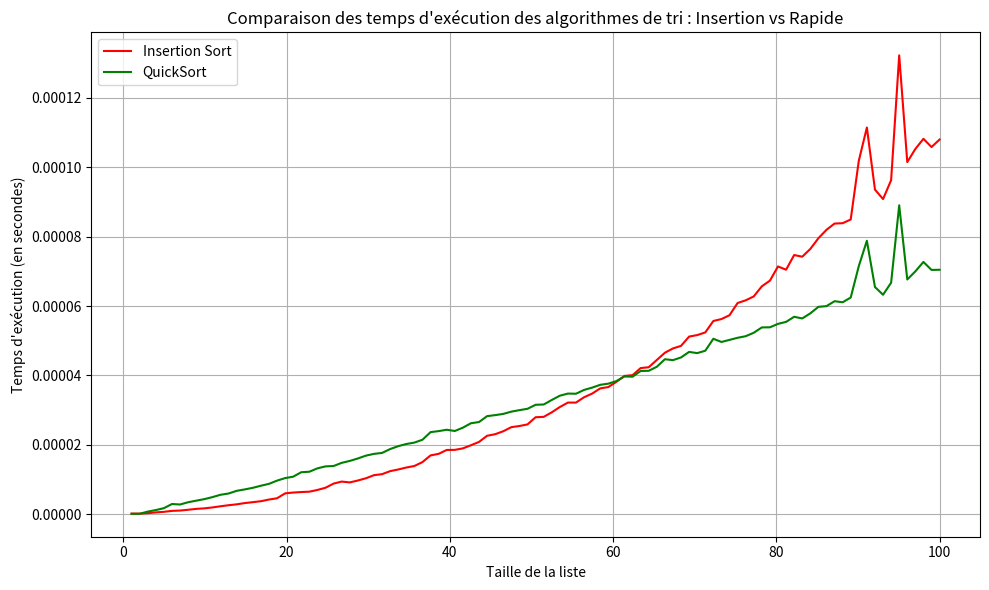
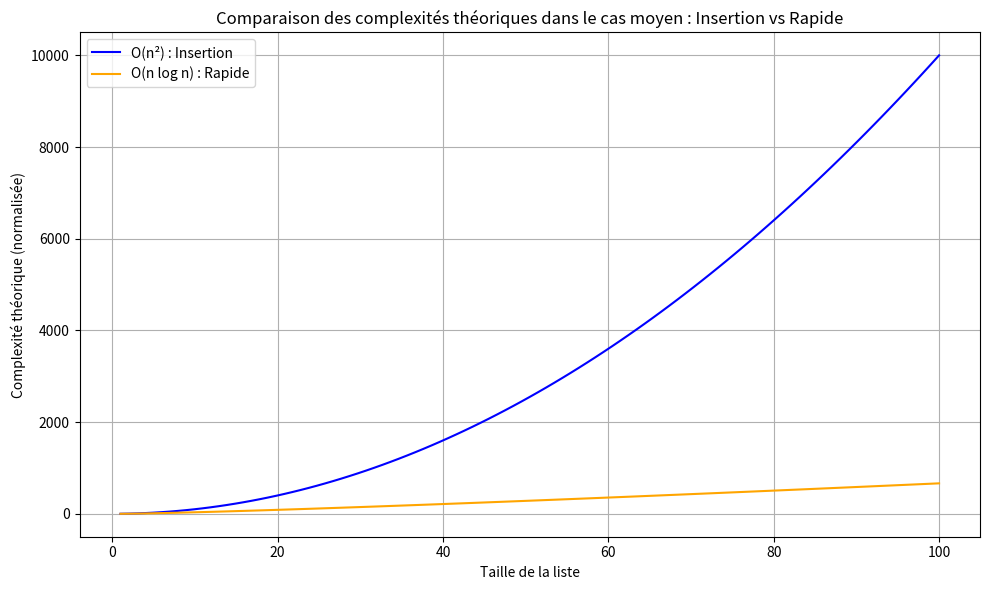

Write Python code to recreate these figures, in order.
import time
import random
import matplotlib.pyplot as plt
import numpy as np

def insertion_sort(liste):
    for i in range(1, len(liste)):
        key = liste[i]
        j = i - 1
        while j >= 0 and liste[j] > key:
            liste[j + 1] = liste[j]
            j -= 1
        liste[j + 1] = key

def quick_sort(liste):
    if len(liste) <= 1:  # Si la liste est vide ou contient un seul élément
        return liste
    
    pivot = liste.pop()  # On choisit le dernier élément comme pivot
    liste_inf = [x for x in liste if x <= pivot]  
    liste_sup = [x for x in liste if x > pivot]   
    return quick_sort(liste_inf) + [pivot] + quick_sort(liste_sup)


# Mesurer le temps d'exécution d'un tri
def measure_time(sort_function, liste):
    start_time = time.time()  #temps avant d'executer l'algo
    sort_function(liste)
    end_time = time.time()    # temps après execution de l'algo
    return end_time - start_time  # diff de temps


nb_rep = 500  # Nombre de répétitions pour chaque taille
size = np.linspace(1, 100, 101)  #taille de la liste
t_insert_res = []
t_quick_res = []

for n in size:
    t_insert = 0
    t_quick = 0
    
    for _ in range(nb_rep):
        data = []
        for _ in range(int(n)):
            data.append(random.randint(0, 1000))

        d1 = data[:]
        t_insert += measure_time(insertion_sort, d1)

        
        d2 = data[:]
        t_quick += measure_time(quick_sort, d2)

    t_insert_res.append(t_insert / nb_rep)
    t_quick_res.append(t_quick / nb_rep)

# la complexité : 
n_values = np.linspace(1, 100, 101)
complexity_insertion = (n_values**2) 
complexity_quick = n_values * np.log2(n_values) 

#pour l'expérience
plt.figure(figsize=(10, 6))
plt.plot(size, t_insert_res, label="Insertion Sort", color='red')
plt.plot(size, t_quick_res, label="QuickSort", color='green')
plt.xlabel("Taille de la liste")
plt.ylabel("Temps d'exécution (en secondes)")
plt.title("Comparaison des temps d'exécution des algorithmes de tri : Insertion vs Rapide")
plt.legend()
plt.grid(True)
plt.tight_layout()
plt.show()


#pour la complexité
plt.figure(figsize=(10, 6))
plt.plot(n_values, complexity_insertion, label="O(n²) : Insertion", color='blue')
plt.plot(n_values, complexity_quick, label="O(n log n) : Rapide", color='orange')
plt.xlabel("Taille de la liste")
plt.ylabel("Complexité théorique (normalisée)")
plt.title("Comparaison des complexités théoriques dans le cas moyen : Insertion vs Rapide")
plt.legend()
plt.grid(True)
plt.tight_layout()
plt.show()
